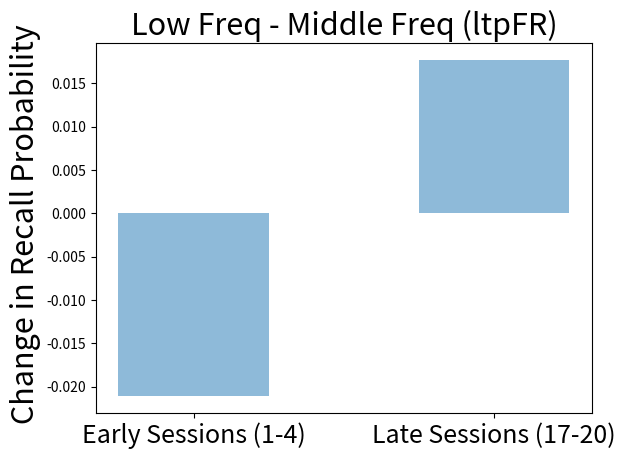

This chart was generated by the following Python code:


import matplotlib.pyplot as plt
import numpy as np

# BAR CHARTS WITH

# TOP QUARTILE - MIDDLE ONES (AVERAGED) IN LTPFR

# early_top = [0.02133178, 0.00863345, - 0.05256944, 0.01945462]
# late_top = [0.00078709, - 0.00277441, 0.05728228, - 0.02757619]
#
# early_top_sem = [0.03323699,  0.03593055,  0.03531979,  0.03578077]
# late_top_sem = [0.03729969,  0.03463955, 0.03560656,  0.03269066]
#
# early_top_mean = sum(early_top)/4
# late_top_mean = sum(late_top)/4
#print(early_top_mean, late_top_mean)


# BOTTOM - MIDDLE ONES (AVERAGED) IN LTPFR

early_bottom = [ 0.01660859, -0.0293254,  -0.07539683,  0.00385633]
late_bottom = [0.02778111, -0.01033413, 0.03415179,  0.01919524]


early_bottom_sem = [0.03408088,  0.03445868,  0.03750458,  0.03323388]
late_bottom_sem = [0.03462189,  0.02854616, 0.03389487,  0.03253533]

early_bottom_mean = sum(early_bottom)/4
late_bottom_mean = sum(late_bottom)/4
print(early_bottom_mean, late_bottom_mean)

means = [early_bottom_mean, late_bottom_mean]
sessions = ['Early Sessions (1-4)', 'Late Sessions (17-20)']
x = np.arange(len(sessions))
width = .005


fig = plt.figure()
ax = fig.add_subplot(111)

plt.bar(x, means, width = 0.5,  align = 'center', alpha = .5 )
plt.xticks(x, sessions, fontsize= 18)

plt.ylabel(' Change in Recall Probability', fontsize= 22)
plt.title('Low Freq - Middle Freq (ltpFR)', fontsize= 22)
plt.show()



#######
#
# means = [early_bottom_mean, late_bottom_mean]
# sessions = ['Early Sessions (1-4)', 'Late Sessions (17-20)']
# x = np.arange(len(sessions))
# width = .005
#
# fig = plt.figure()
# ax = fig.add_subplot(111)
#
# plt.bar(x, means, width = 0.5,  align = 'center', alpha = .5 )
# plt.xticks(x, sessions, fontsize= 18)
#
# plt.ylabel(' Change in Recall Probability', fontsize= 22)
# plt.title('Low Freq - Middle Freq (ltpFR)', fontsize= 22)
# plt.show()

#######

#
# early_all =  [0.02630435,  0.0039903,  -0.06961153, -0.00180736]
# late_all = [0.01449323, -0.01589286, 0.02892157,  0.00112377]
#
# early_all_sem = [0.02766832,  0.02905974,  0.030421,    0.02919361]
# late_all_sem = [0.03032999,  0.0247751, 0.02842167,  0.02633657]
#
# early_all_mean = sum(early_all)/4
# late_all_mean = sum(late_all)/4
# print(early_all_mean, late_all_mean)
#
# means = [early_all_mean, late_all_mean]
# sessions = ['Early Sessions (1-4)', 'Late Sessions (17-20)']
# x = np.arange(len(sessions))
# width = .005
#
# fig = plt.figure()
# ax = fig.add_subplot(111)
#
# plt.bar(x, means, width = 0.5,  align = 'center', alpha = .5 )
# plt.xticks(x, sessions, fontsize= 18)
#
# plt.ylabel(' Change in Recall Probability', fontsize= 22)
# plt.title('High Freq + Low Freq - Middle Freqs (ltpFR)', fontsize= 22)
# plt.show()